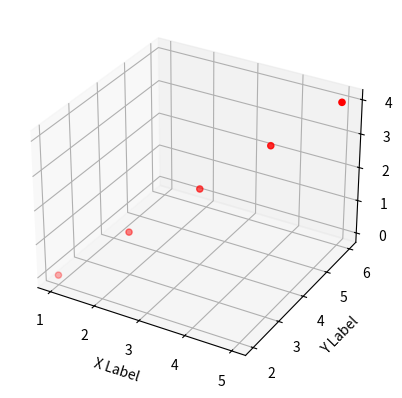

Write Python code to recreate this figure.
import matplotlib.pyplot as plt
from mpl_toolkits.mplot3d import Axes3D

# Create a figure and a 3D axis
fig = plt.figure()
ax = fig.add_subplot(111, projection='3d')

# Coordinates
x = [1, 2, 3, 4, 5]
y = [2, 3, 4, 5, 6]
z = [0, 1, 2, 3, 4]

# Plot the points
ax.scatter(x, y, z, c='r', marker='o')

# Set labels
ax.set_xlabel('X Label')
ax.set_ylabel('Y Label')
ax.set_zlabel('Z Label')

# Show the plot
plt.show()
